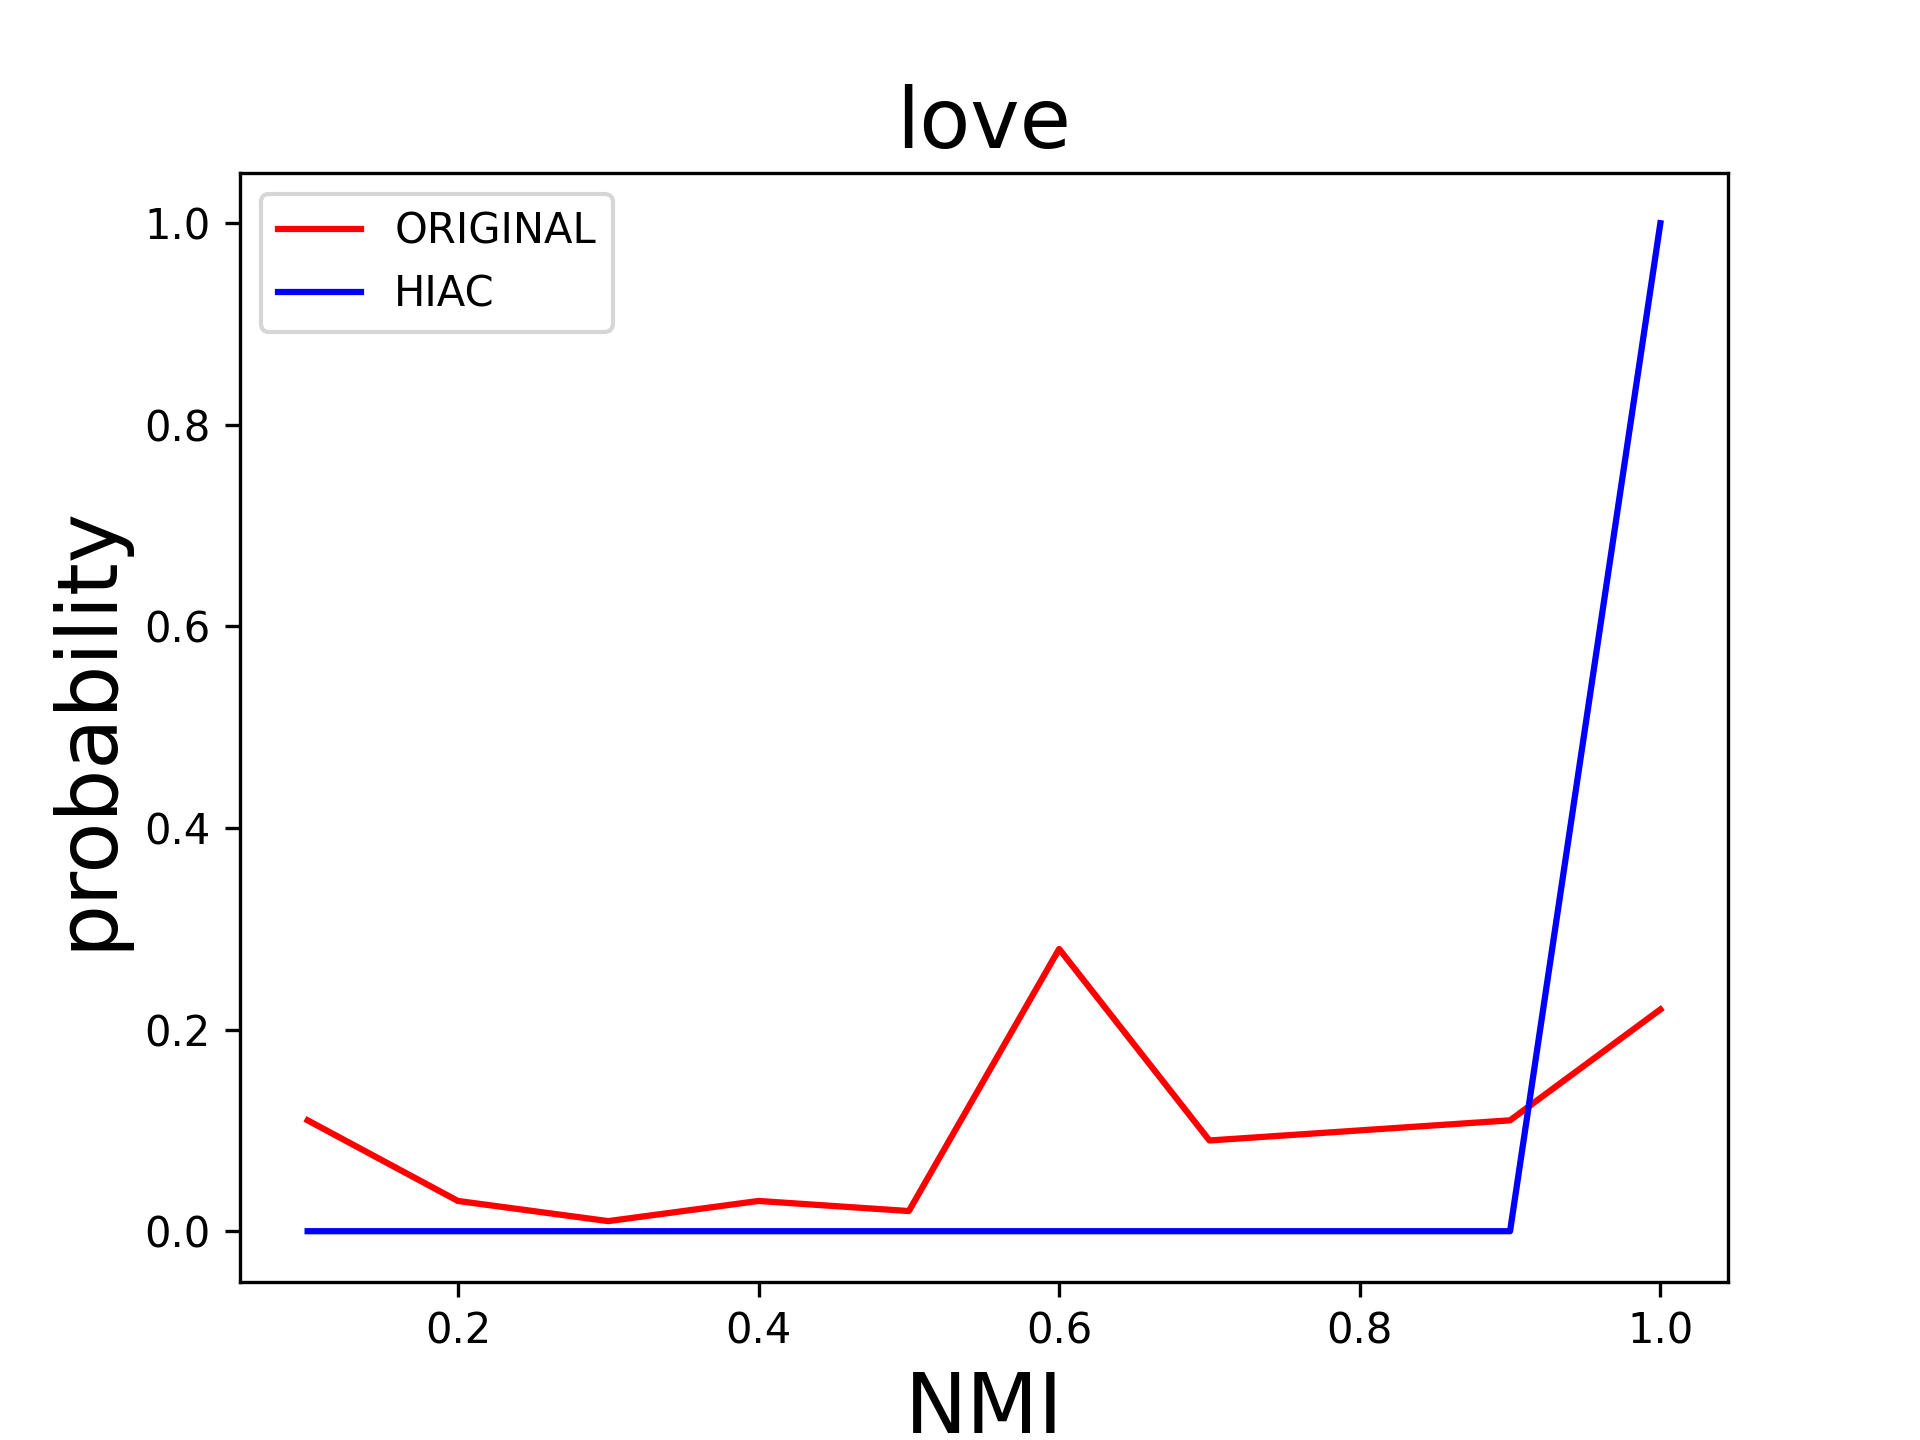

Source data for this figure (header and first rows):
eps, min_samples, nmi, nmi_hiac
0.01376, 1, 0.008856, 0.9262
0.01376, 2, 0.03836, 0.9262
0.01376, 3, 0.02317, 0.9258
0.01376, 4, 0.01376, 0.9258
0.01376, 5, 0.0, 0.9258
0.01376, 6, 0.0, 0.9258
0.01376, 7, 0.0, 0.9258
0.01376, 8, 0.0, 0.9258
0.01376, 9, 0.0, 0.9258
0.01376, 10, 0.0, 0.9258
0.02752, 1, 0.1142, 1.0
0.02752, 2, 0.5785, 1.0
0.02752, 3, 0.5785, 1.0
0.02752, 4, 0.5785, 1.0
0.02752, 5, 0.5529, 1.0
0.02752, 6, 0.4996, 1.0
0.02752, 7, 0.3656, 1.0
0.02752, 8, 0.2766, 1.0
0.02752, 9, 0.1182, 1.0
0.02752, 10, 0.0, 1.0
0.04128, 1, 0.1586, 1.0
0.04128, 2, 0.5546, 1.0
0.04128, 3, 0.6447, 1.0
0.04128, 4, 0.6181, 1.0
0.04128, 5, 0.5785, 1.0
0.04128, 6, 0.5785, 1.0
0.04128, 7, 0.5785, 1.0
0.04128, 8, 0.5785, 1.0
0.04128, 9, 0.5785, 1.0
0.04128, 10, 0.5785, 1.0
0.05505, 1, 0.3173, 1.0
0.05505, 2, 0.8223, 1.0
0.05505, 3, 0.9201, 1.0
0.05505, 4, 0.8689, 1.0
0.05505, 5, 0.734, 1.0
0.05505, 6, 0.6628, 1.0
0.05505, 7, 0.6204, 1.0
0.05505, 8, 0.5785, 1.0
0.05505, 9, 0.5785, 1.0
0.05505, 10, 0.5785, 1.0
0.06881, 1, 0.3761, 1.0
0.06881, 2, 0.716, 1.0
0.06881, 3, 0.8645, 1.0
0.06881, 4, 0.927, 1.0
0.06881, 5, 0.9772, 1.0
0.06881, 6, 0.9324, 1.0
0.06881, 7, 0.8202, 1.0
0.06881, 8, 0.6484, 1.0
0.06881, 9, 0.6154, 1.0
0.06881, 10, 0.5785, 1.0
0.08257, 1, 0.4797, 1.0
0.08257, 2, 0.604, 1.0
0.08257, 3, 0.7129, 1.0
0.08257, 4, 0.7648, 1.0
0.08257, 5, 0.9178, 1.0
0.08257, 6, 1.0, 1.0
0.08257, 7, 1.0, 1.0
0.08257, 8, 0.9603, 1.0
0.08257, 9, 0.8272, 1.0
0.08257, 10, 0.7796, 1.0
... 40 more rows
